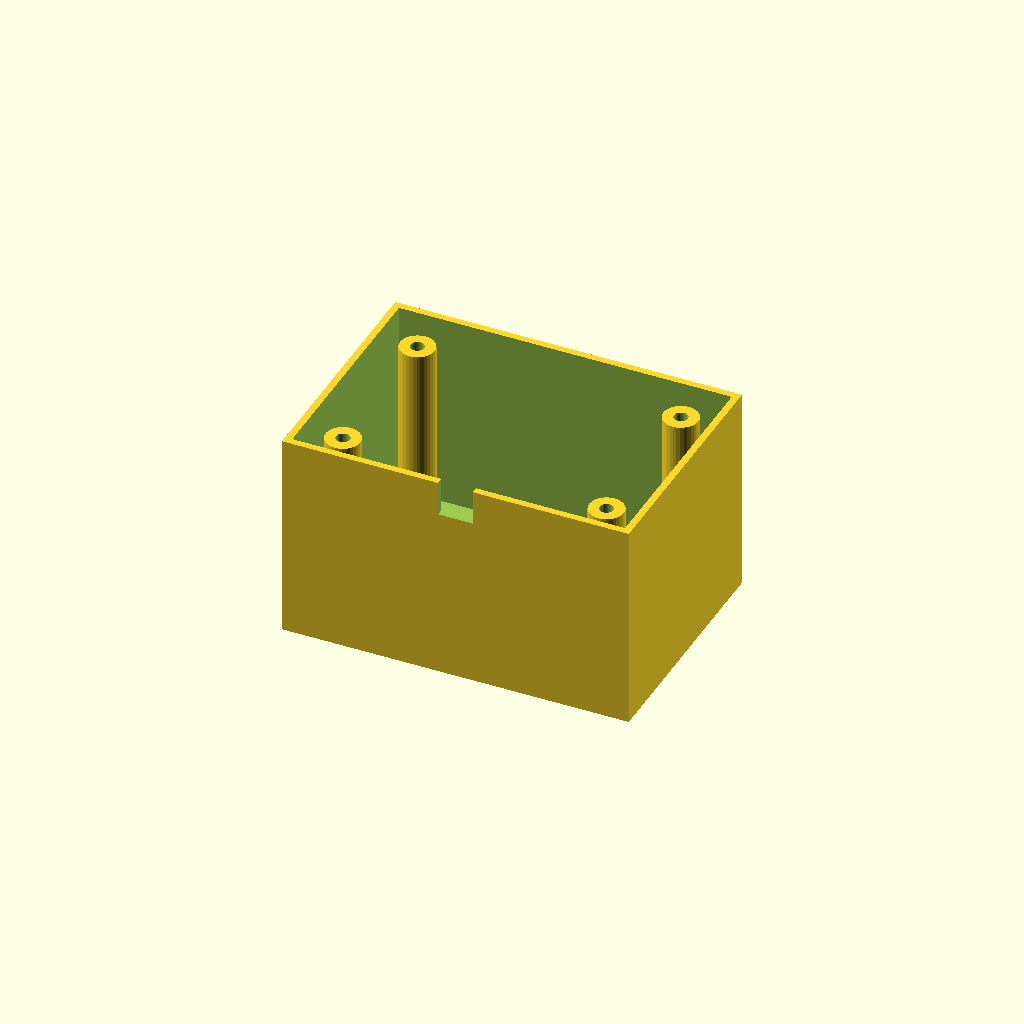
Cell 1 — every parameter at its default value.
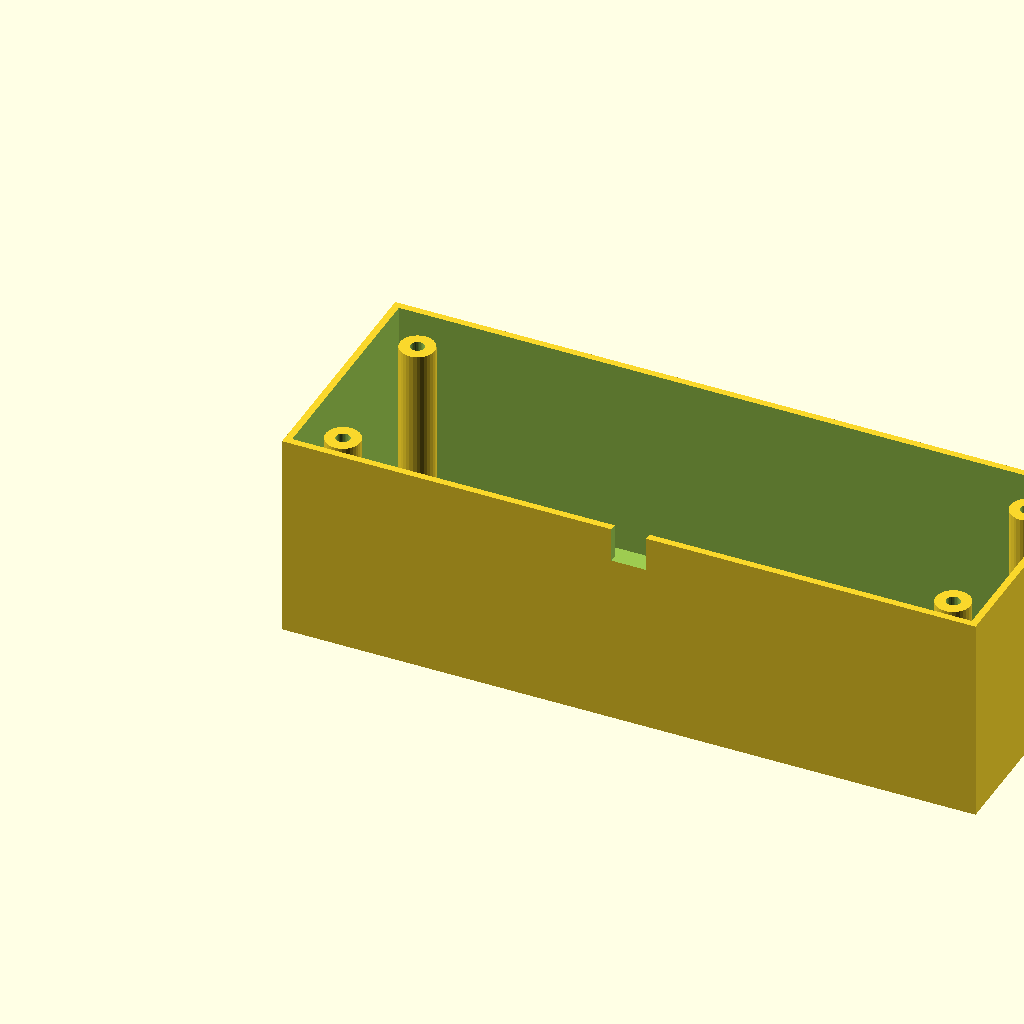
Cell 2 — box_l set to 200, the other parameters unchanged.
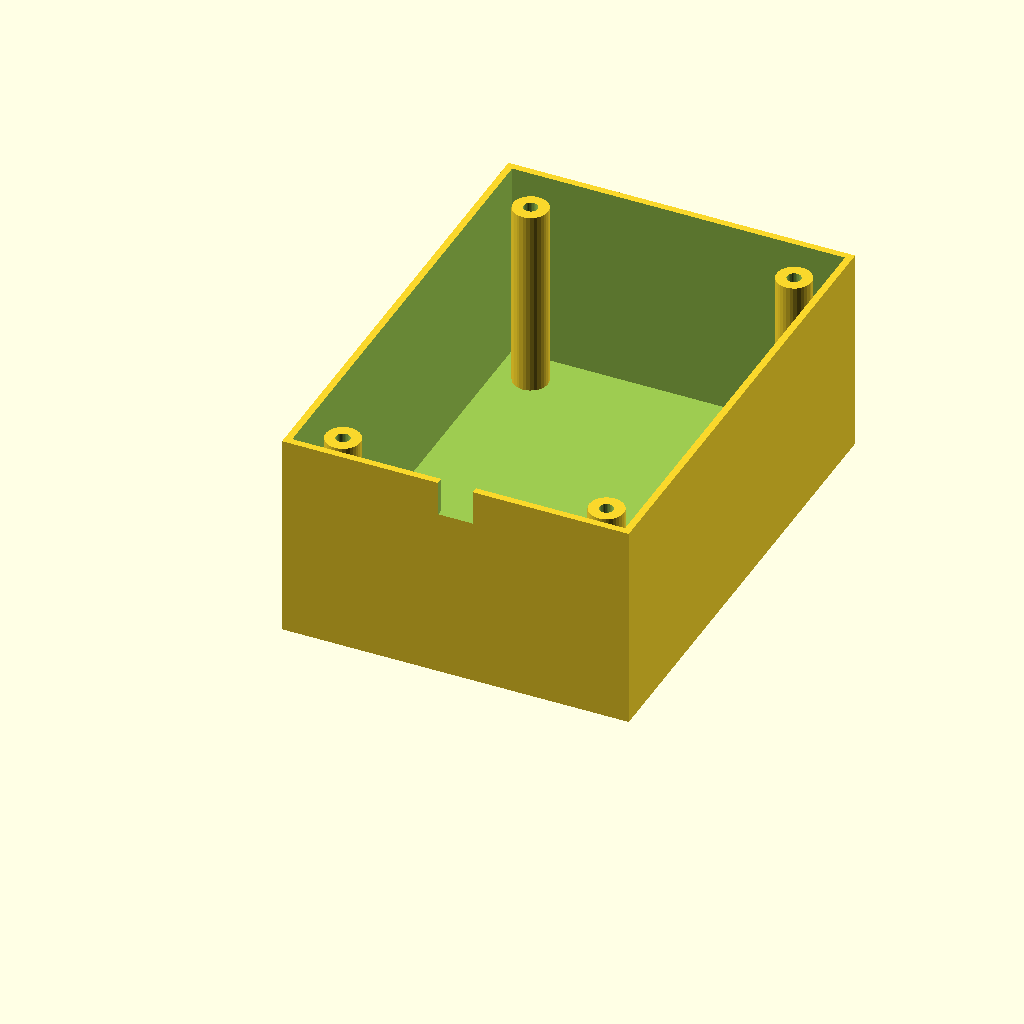
Cell 3 — box_w set to 140, the other parameters unchanged.
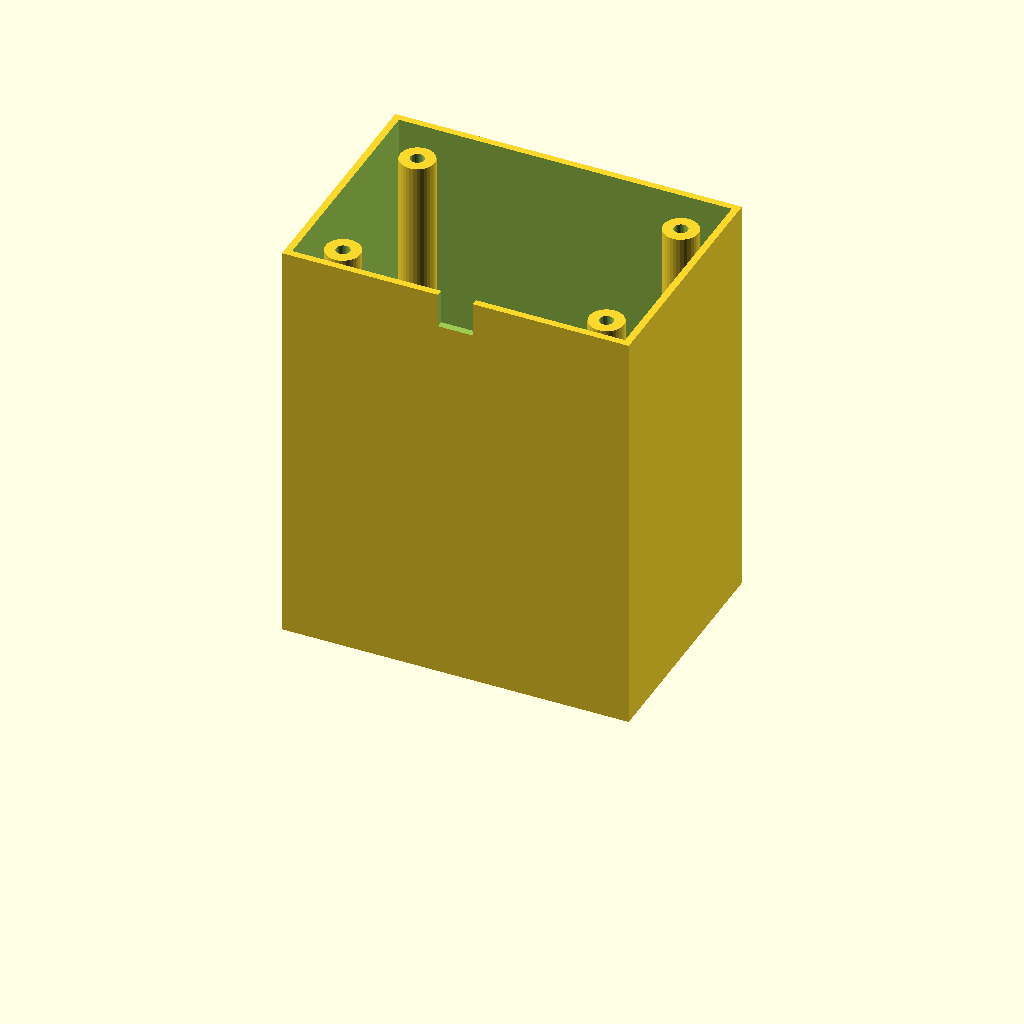
Cell 4 — box_h set to 120, the other parameters unchanged.
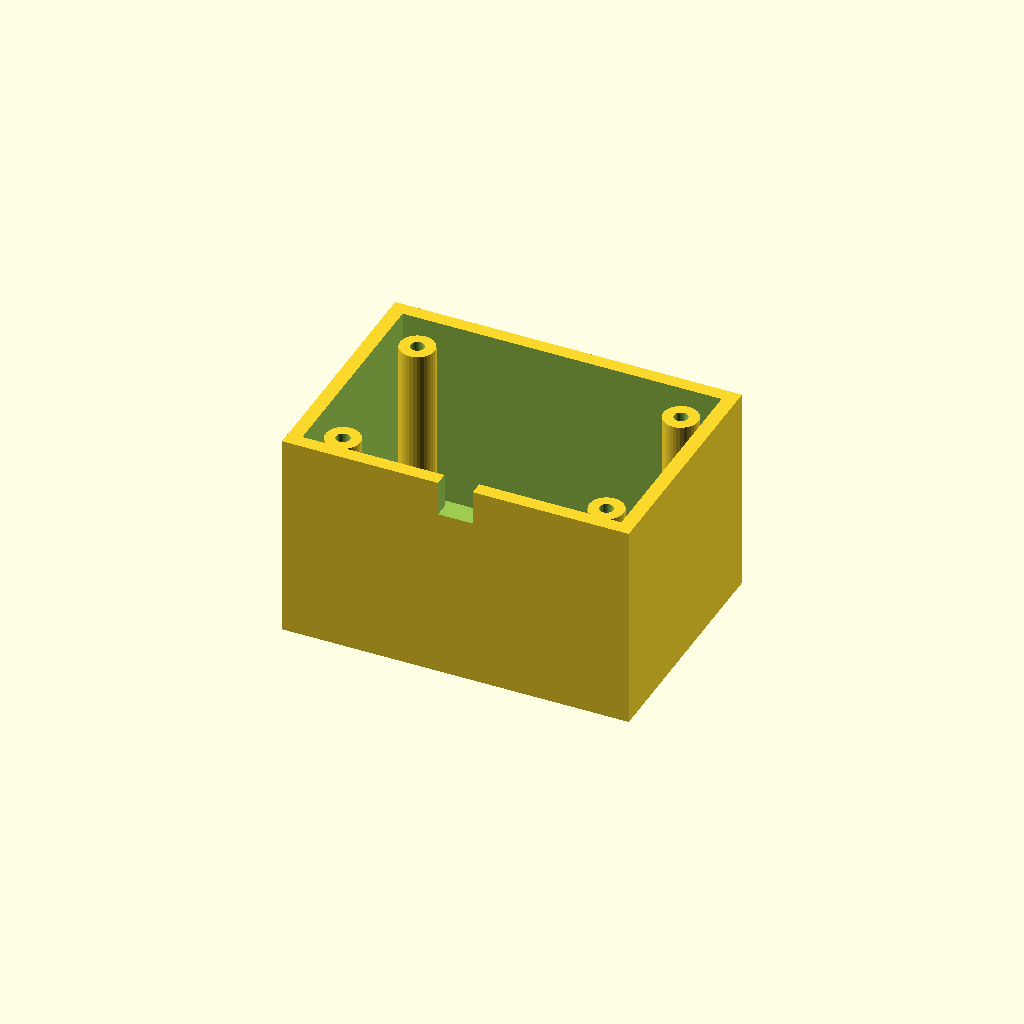
Cell 5 — wall_t set to 4, the other parameters unchanged.
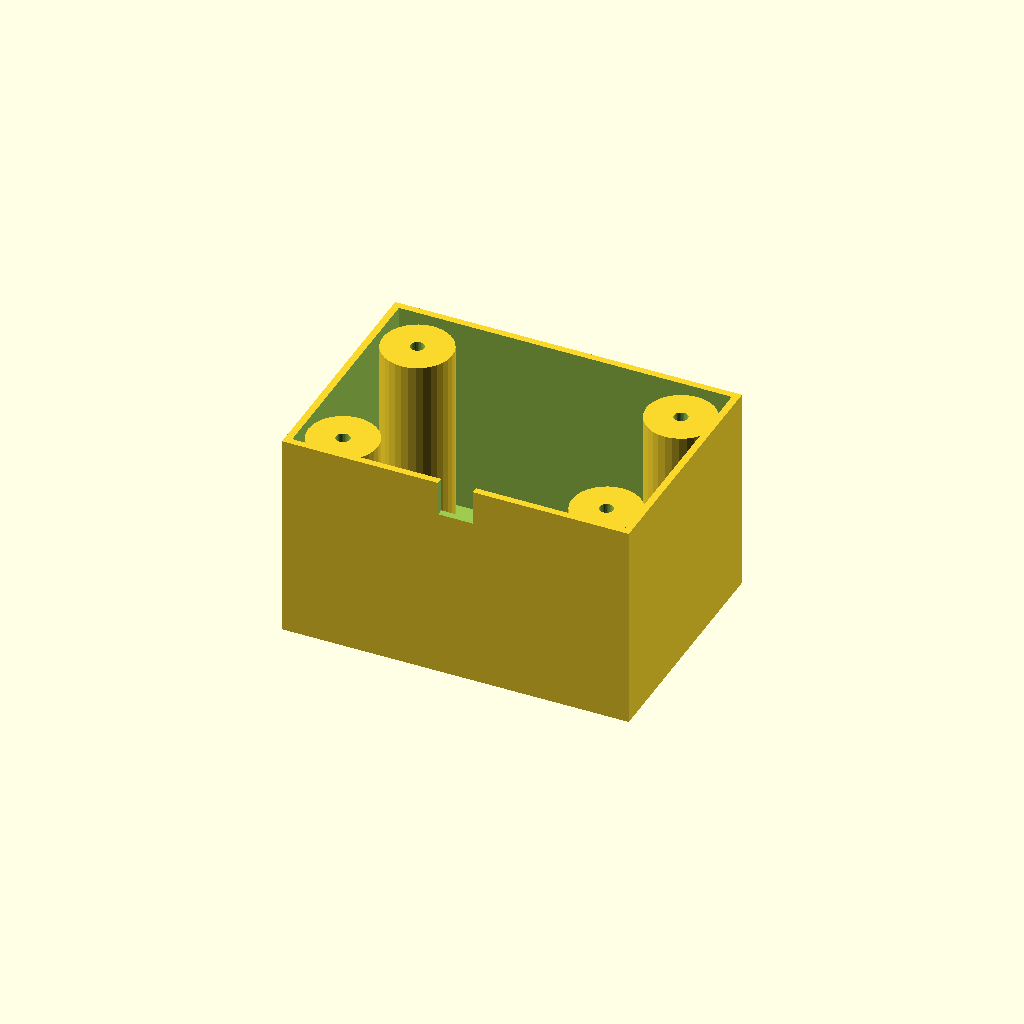
Cell 6: the same model with boss_r = 10.
One fixed orthographic camera (rotation 55°, 0°, 25°; colour scheme Cornfield) for every cell.
The OpenSCAD source (optional_data/data/solid3/enclosurebox/part_0091.scad):
$fn = 32;

// ----------------------------------------------------------------------
// Enclosure box: both enclosure
// ----------------------------------------------------------------------

// --- parameters (mm) ---
box_l = 100;              // outer length, X
box_w = 70;               // outer width, Y
box_h = 60;               // outer height
wall_t = 2;               // wall thickness
boss_r = 5;               // corner boss radius
hole_r = 2;               // boss screw hole radius
boss_in = 12;             // boss inset from the corners
notch_w = 10;             // cable notch width
notch_h = 10;             // cable notch height

inner_h = box_h - wall_t;  // cavity depth
boss_h = inner_h - 2;  // corner boss height

difference() {
  union() {
    difference() {
      cube([box_l, box_w, box_h]);
      translate([wall_t, wall_t, wall_t])
        cube([box_l - 2 * wall_t, box_w - 2 * wall_t, box_h]);
    }
    for (sx = [0, 1], sy = [0, 1])
      translate([sx ? box_l - boss_in : boss_in,
                 sy ? box_w - boss_in : boss_in, wall_t - 1])
        difference() {
          cylinder(r = boss_r, h = boss_h);
          translate([0, 0, boss_h - 4])
            cylinder(r = hole_r, h = 5);
        }
  }
  translate([box_l / 2 - notch_w / 2, -1, box_h - notch_h])
    cube([notch_w, wall_t + 2, notch_h + 1]);
}
Parameter table extracted from the source (name, type, default, range or options):
box_l: number, default 100
box_w: number, default 70
box_h: number, default 60
wall_t: number, default 2
boss_r: number, default 5
hole_r: number, default 2
boss_in: number, default 12
notch_w: number, default 10
notch_h: number, default 10
